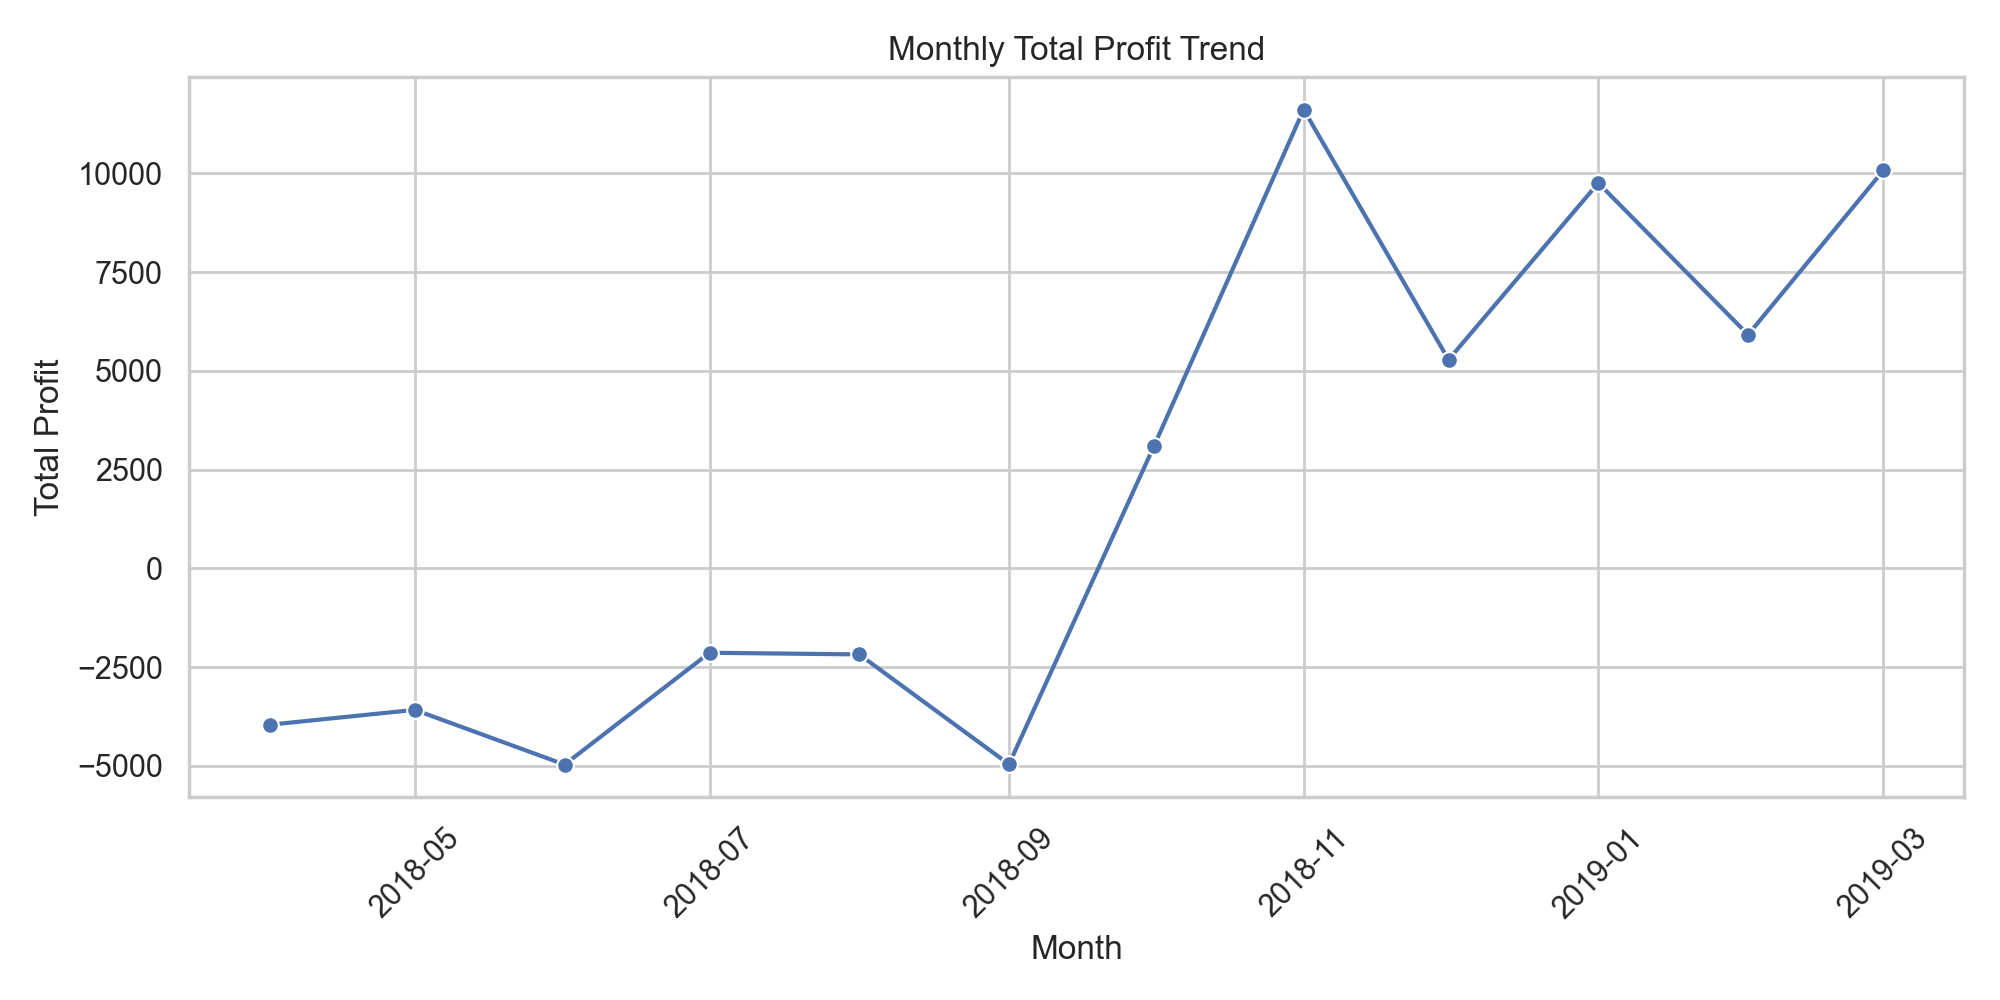

The file beside this chart, header and first rows:
Year, Month, Month_Name, Total_Sales, Total_Profit
2018, 4, Apr, 32726, -3960
2018, 5, May, 28545, -3584
2018, 6, Jun, 23658, -4970
2018, 7, Jul, 12966, -2138
2018, 8, Aug, 30899, -2180
2018, 9, Sep, 26628, -4963
2018, 10, Oct, 31615, 3093
2018, 11, Nov, 48086, 11619
2018, 12, Dec, 37579, 5284
2019, 1, Jan, 61439, 9760
2019, 2, Feb, 38424, 5917
2019, 3, Mar, 58937, 10077
